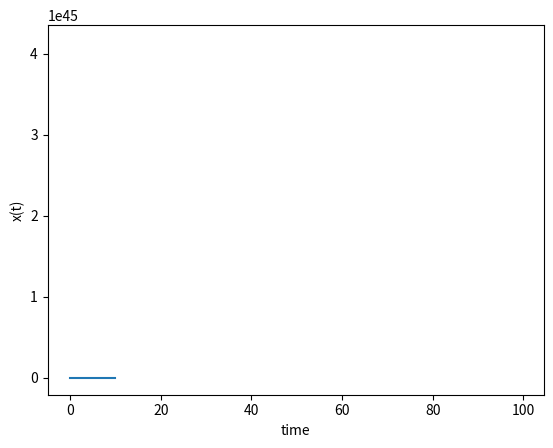

Source code (Python):
import numpy as np
from scipy.integrate import odeint
import matplotlib.pyplot as plt
import math
#This ODE model represents the dynamics of the amount of radioactive material:
#dX/dt=rX(1-X/K)
#where X(t) is the population size, and r and K are the model parameters.
#/(K+x(math.exp(r*time)-1))

def exactSolution(x,time):
    return x*K*math.exp(r*time)/(K+x)

def model(x,t):
    dxdt = r*x*(1-x/K)
    return dxdt

# initial conditions
x0,r,K,dt,tmax=1,1,100,0.5,10
# time points
t = np.linspace(0,tmax,num=int(tmax/dt))
print(t)
# solve ODE
x = odeint(model,x0,t)
# plot results
plt.figure()
plt.plot(t,x)
plt.xlabel('time')
plt.ylabel('x(t)')

x=0.0
#for  n in range(0,int(tmax/dt),):
for n in [float(j) / 2 for j in range(0, 200, 1)]:
    plt.plot(n,x)
    print("n is "+str(n)+ "and x is"+str(x))
    if n==0:
        x= exactSolution(x0,n)
        plt.plot(n,x)
    else:
       x=x+exactSolution(x,n)
       plt.plot(n,x)


plt.xlabel('time')
plt.ylabel('x(t)')
plt.show()

